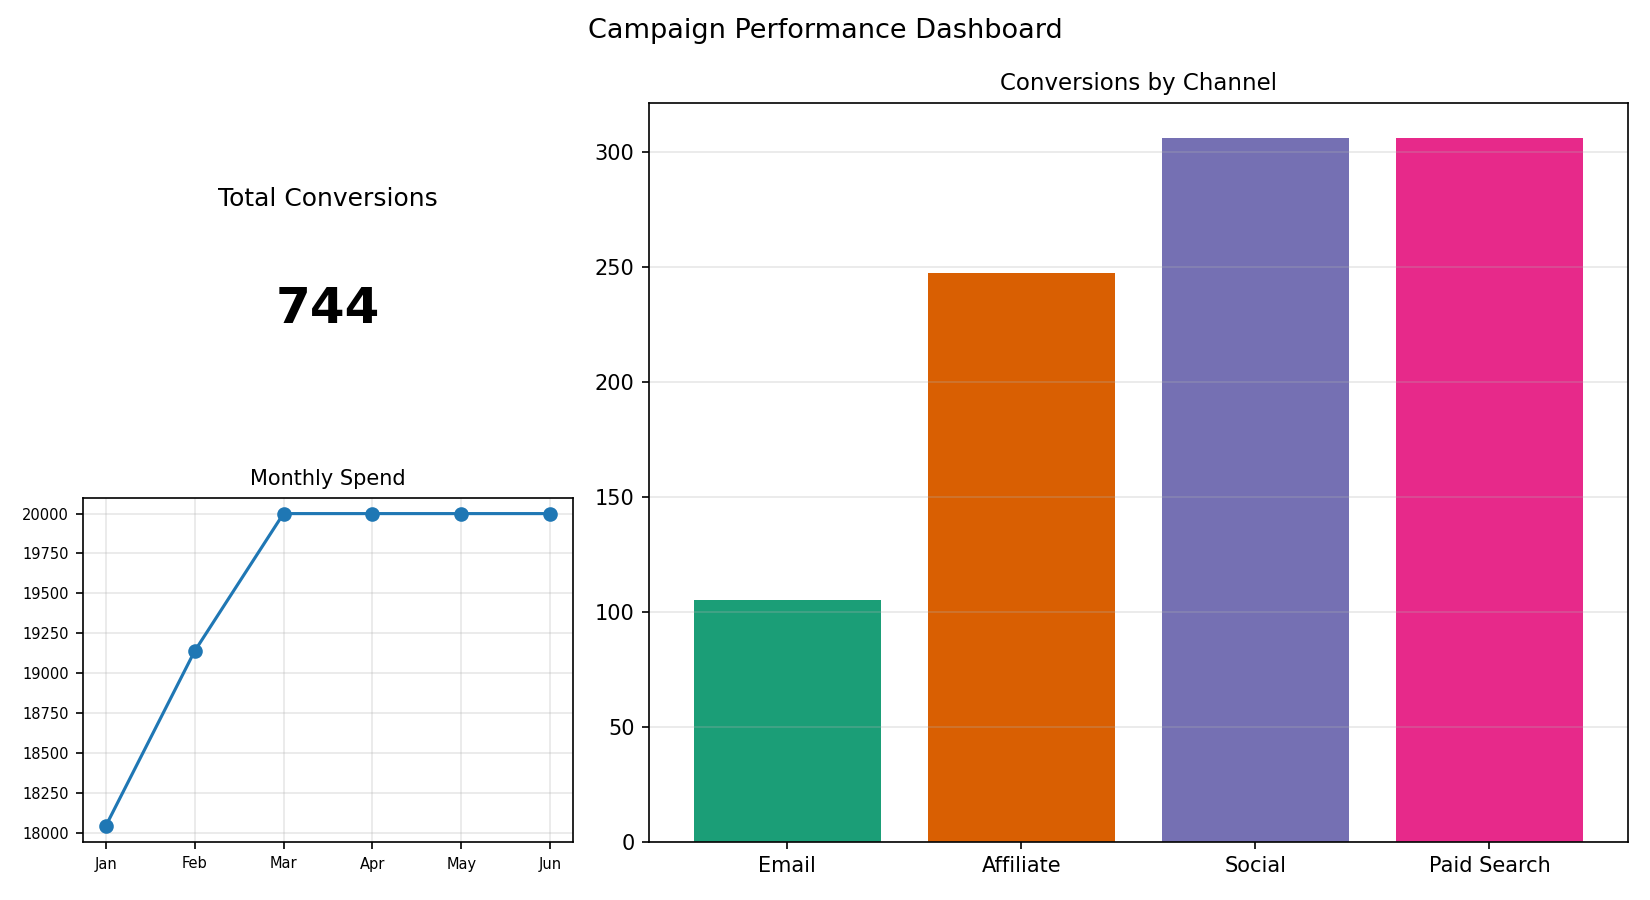

Values plotted in this chart, from the file beside it:
Channel, Conversions
Email, 105
Affiliate, 247
Social, 306
Paid Search, 306
